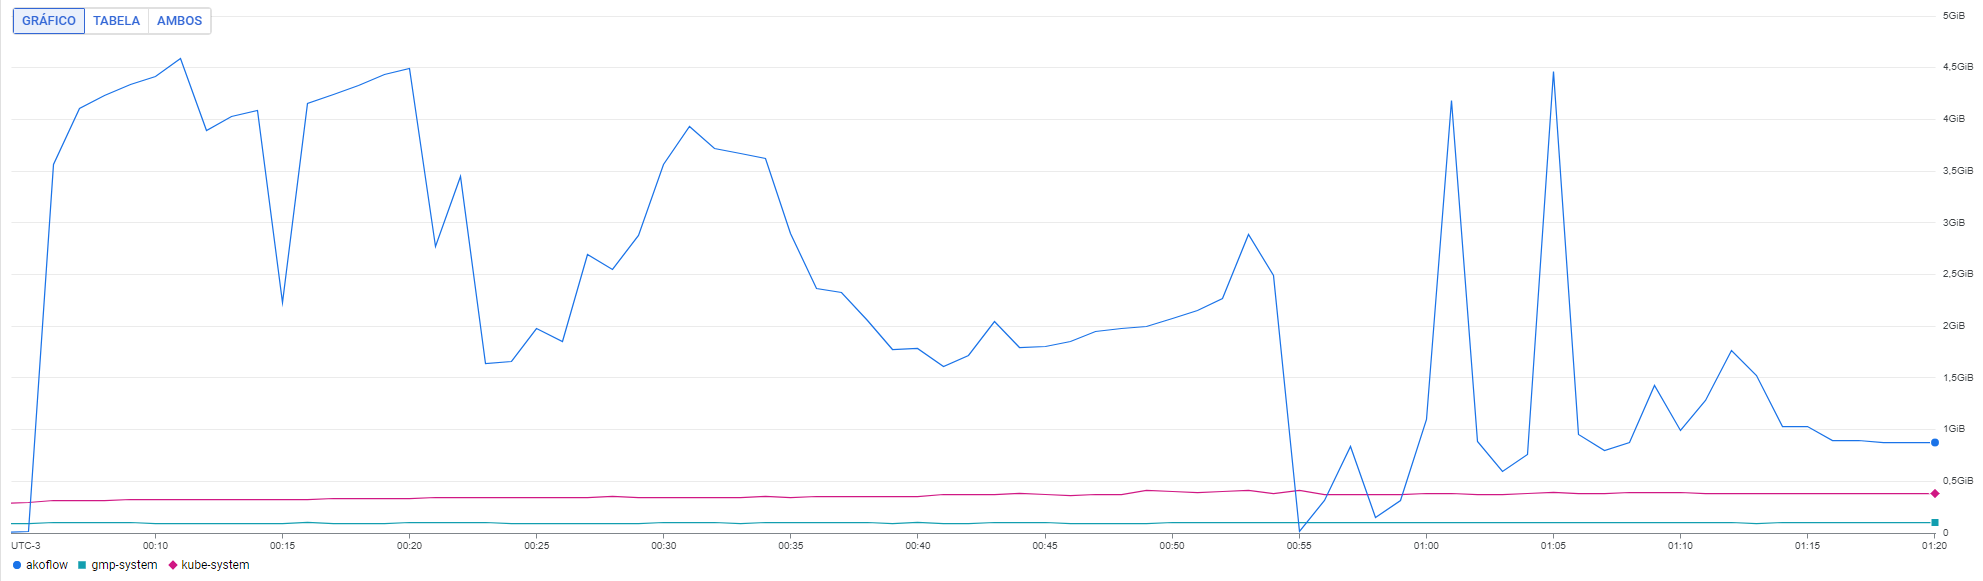

Source data for this figure (header and first rows):
TimeSeries ID, value_used_bytes_aggregate resource.name…, value_used_bytes_aggregate resource.name…, value_used_bytes_aggregate resource.name…
resource.namespace_name, kube-system, gmp-system, akoflow
Fri May 10 2024 00:04:00 GMT-0300 (Horár…, 305070080, 95813632, 7221248
Fri May 10 2024 00:05:00 GMT-0300 (Horár…, 314322944, 99328000, 16924672
Fri May 10 2024 00:06:00 GMT-0300 (Horár…, 340992000, 105533440, 3830218752
Fri May 10 2024 00:07:00 GMT-0300 (Horár…, 342577152, 106135552, 4412403712
Fri May 10 2024 00:08:00 GMT-0300 (Horár…, 341893120, 107683840, 4547313664
Fri May 10 2024 00:09:00 GMT-0300 (Horár…, 348917760, 104263680, 4660834304
Fri May 10 2024 00:10:00 GMT-0300 (Horár…, 345182208, 102309888, 4741771264
Fri May 10 2024 00:11:00 GMT-0300 (Horár…, 347193344, 101416960, 4923240448
Fri May 10 2024 00:12:00 GMT-0300 (Horár…, 348250112, 101842944, 4181671936
Fri May 10 2024 00:13:00 GMT-0300 (Horár…, 350326784, 102150144, 4323209216
Fri May 10 2024 00:14:00 GMT-0300 (Horár…, 346910720, 103227392, 4383338496
Fri May 10 2024 00:15:00 GMT-0300 (Horár…, 343478272, 103489536, 2395357184
Fri May 10 2024 00:16:00 GMT-0300 (Horár…, 348168192, 104075264, 4458504192
Fri May 10 2024 00:17:00 GMT-0300 (Horár…, 355528704, 103043072, 4557443072
Fri May 10 2024 00:18:00 GMT-0300 (Horár…, 355037184, 102846464, 4651819008
Fri May 10 2024 00:19:00 GMT-0300 (Horár…, 360935424, 103395328, 4756131840
Fri May 10 2024 00:20:00 GMT-0300 (Horár…, 356548608, 104095744, 4827172864
Fri May 10 2024 00:21:00 GMT-0300 (Horár…, 364838912, 106524672, 2970497024
Fri May 10 2024 00:22:00 GMT-0300 (Horár…, 368578560, 106119168, 3700600832
Fri May 10 2024 00:23:00 GMT-0300 (Horár…, 364777472, 104378368, 1758928896
Fri May 10 2024 00:24:00 GMT-0300 (Horár…, 363888640, 102629376, 1784365056
Fri May 10 2024 00:25:00 GMT-0300 (Horár…, 367071232, 102367232, 2118922240
Fri May 10 2024 00:26:00 GMT-0300 (Horár…, 367861760, 102600704, 1991143424
Fri May 10 2024 00:27:00 GMT-0300 (Horár…, 370339840, 103391232, 2887294976
Fri May 10 2024 00:28:00 GMT-0300 (Horár…, 374947840, 103755776, 2731892736
Fri May 10 2024 00:29:00 GMT-0300 (Horár…, 369426432, 103772160, 3093352448
Fri May 10 2024 00:30:00 GMT-0300 (Horár…, 372355072, 104083456, 3822952448
Fri May 10 2024 00:31:00 GMT-0300 (Horár…, 370302976, 104476672, 4216647680
Fri May 10 2024 00:32:00 GMT-0300 (Horár…, 373211136, 104280064, 3994443776
Fri May 10 2024 00:33:00 GMT-0300 (Horár…, 373833728, 102465536, 3944497152
Fri May 10 2024 00:34:00 GMT-0300 (Horár…, 377495552, 104923136, 3889127424
Fri May 10 2024 00:35:00 GMT-0300 (Horár…, 373403648, 104804352, 3105153024
Fri May 10 2024 00:36:00 GMT-0300 (Horár…, 378400768, 105119744, 2542776320
Fri May 10 2024 00:37:00 GMT-0300 (Horár…, 376365056, 106168320, 2500591616
Fri May 10 2024 00:38:00 GMT-0300 (Horár…, 377823232, 104726528, 2207358976
Fri May 10 2024 00:39:00 GMT-0300 (Horár…, 382132224, 102637568, 1908764672
Fri May 10 2024 00:40:00 GMT-0300 (Horár…, 382836736, 104509440, 1913200640
Fri May 10 2024 00:41:00 GMT-0300 (Horár…, 400424960, 103346176, 1727860736
Fri May 10 2024 00:42:00 GMT-0300 (Horár…, 398028800, 103206912, 1844518912
Fri May 10 2024 00:43:00 GMT-0300 (Horár…, 397746176, 104407040, 2196332544
Fri May 10 2024 00:44:00 GMT-0300 (Horár…, 405286912, 106053632, 1923313664
Fri May 10 2024 00:45:00 GMT-0300 (Horár…, 397799424, 104960000, 1938935808
Fri May 10 2024 00:46:00 GMT-0300 (Horár…, 388681728, 103108608, 1991905280
Fri May 10 2024 00:47:00 GMT-0300 (Horár…, 399122432, 103264256, 2093252608
Fri May 10 2024 00:48:00 GMT-0300 (Horár…, 398159872, 103346176, 2123243520
Fri May 10 2024 00:49:00 GMT-0300 (Horár…, 438878208, 102309888, 2146574336
Fri May 10 2024 00:50:00 GMT-0300 (Horár…, 430428160, 104706048, 2231001088
Fri May 10 2024 00:51:00 GMT-0300 (Horár…, 424861696, 104816640, 2309038080
Fri May 10 2024 00:52:00 GMT-0300 (Horár…, 433725440, 104423424, 2438131712
Fri May 10 2024 00:53:00 GMT-0300 (Horár…, 442359808, 104353792, 3097542656
Fri May 10 2024 00:54:00 GMT-0300 (Horár…, 407527424, 105971712, 2674642944
Fri May 10 2024 00:55:00 GMT-0300 (Horár…, 437272576, 105840640, 11919360
Fri May 10 2024 00:56:00 GMT-0300 (Horár…, 401145856, 107008000, 339902464
Fri May 10 2024 00:57:00 GMT-0300 (Horár…, 403382272, 106622976, 893497344
Fri May 10 2024 00:58:00 GMT-0300 (Horár…, 400625664, 105566208, 160501760
Fri May 10 2024 00:59:00 GMT-0300 (Horár…, 398565376, 105250816, 340127744
Fri May 10 2024 01:00:00 GMT-0300 (Horár…, 411881472, 104787968, 1178009600
Fri May 10 2024 01:01:00 GMT-0300 (Horár…, 409915392, 104988672, 4490366976
Fri May 10 2024 01:02:00 GMT-0300 (Horár…, 400691200, 106078208, 945692672
... 19 more rows
